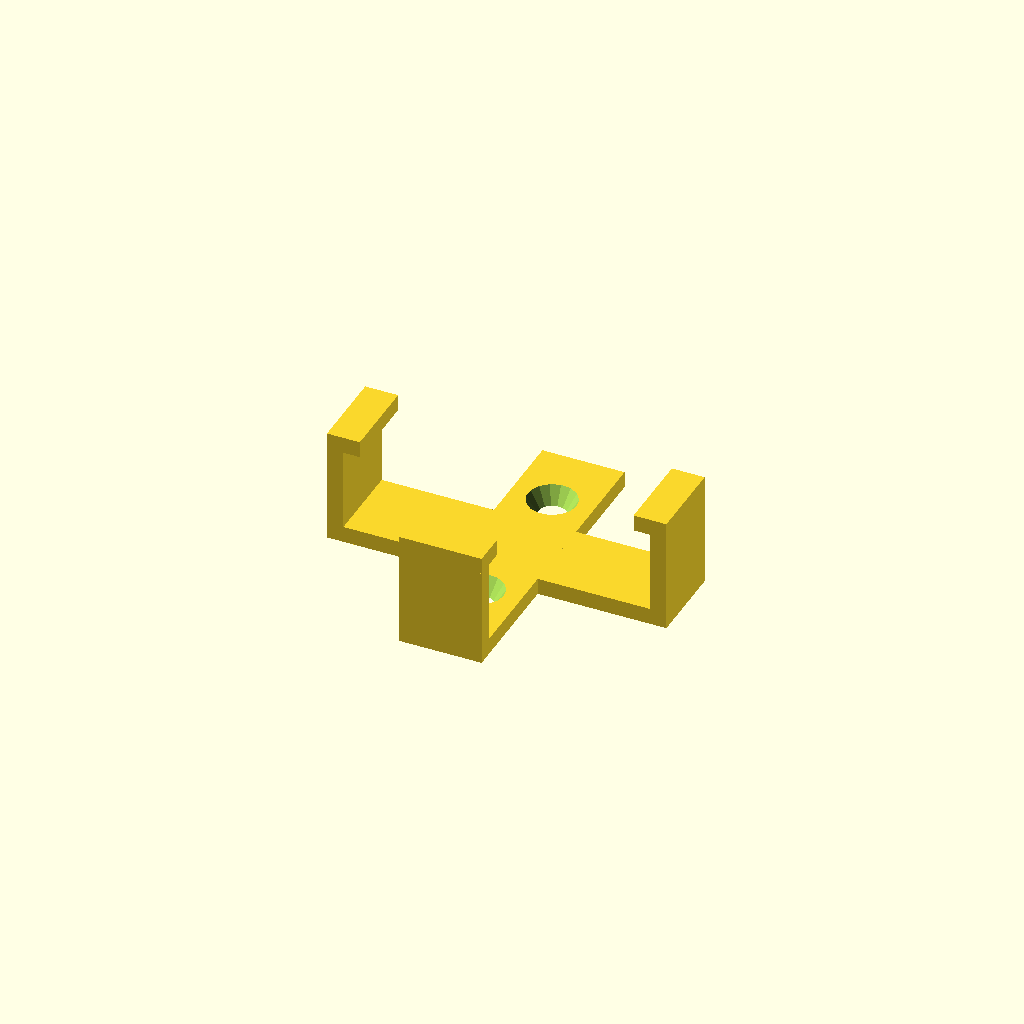
Cell 1 — every parameter at its default value.
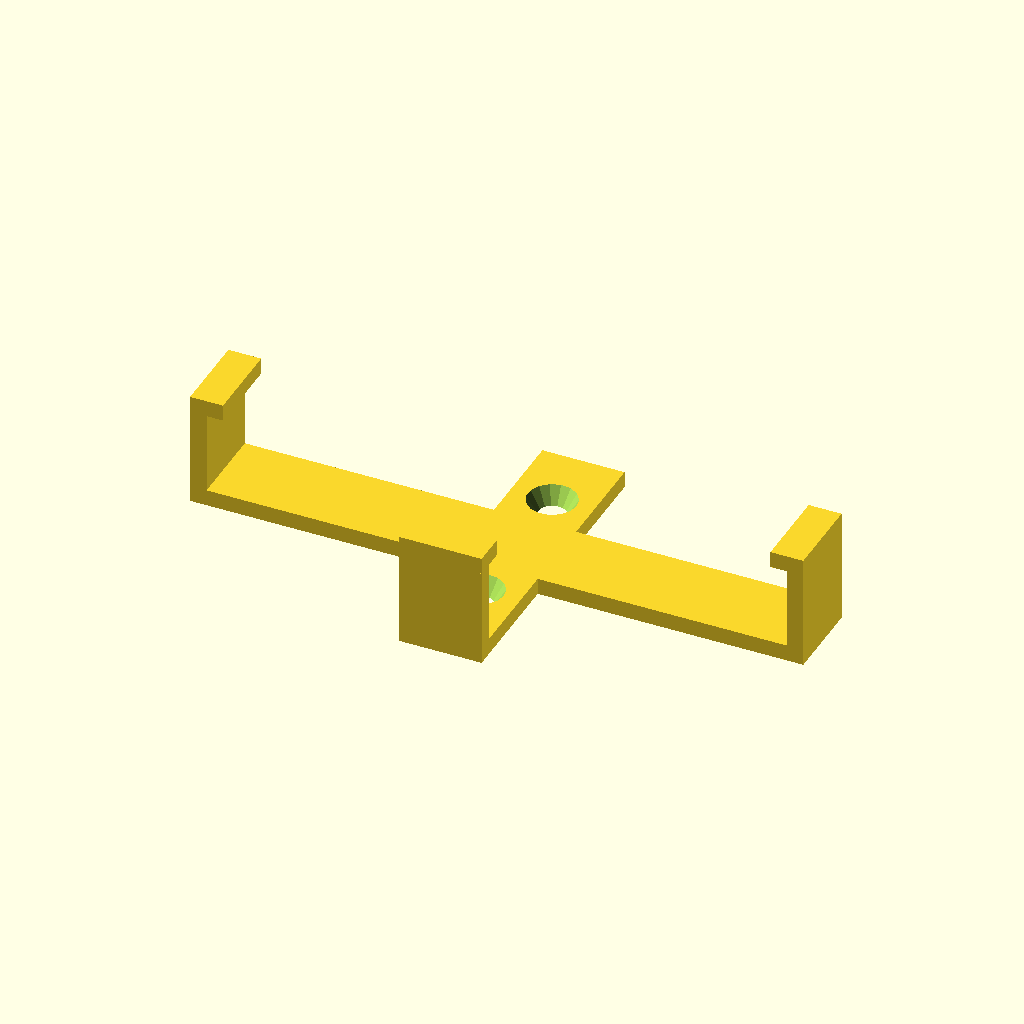
Cell 2: the same model with itemwidth = 100.
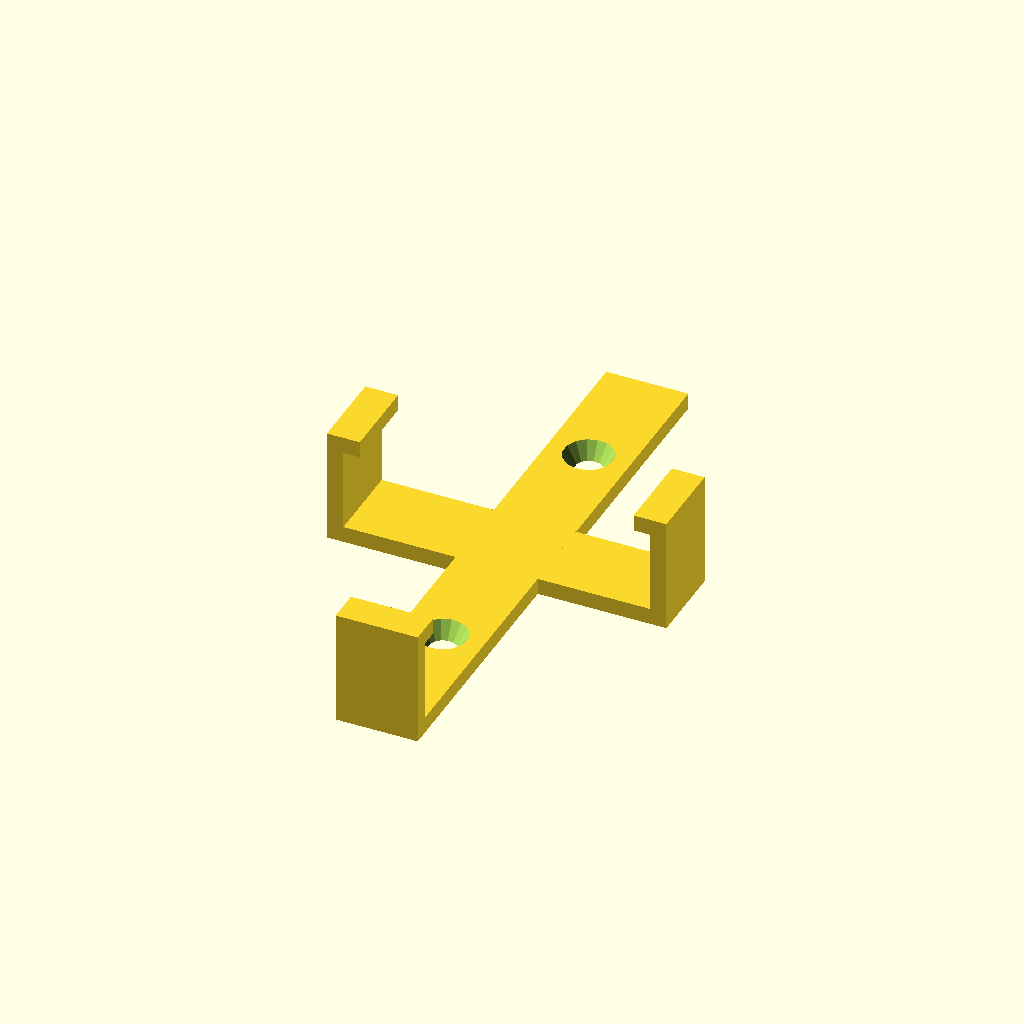
Cell 3: itemheight = 100 (everything else at default).
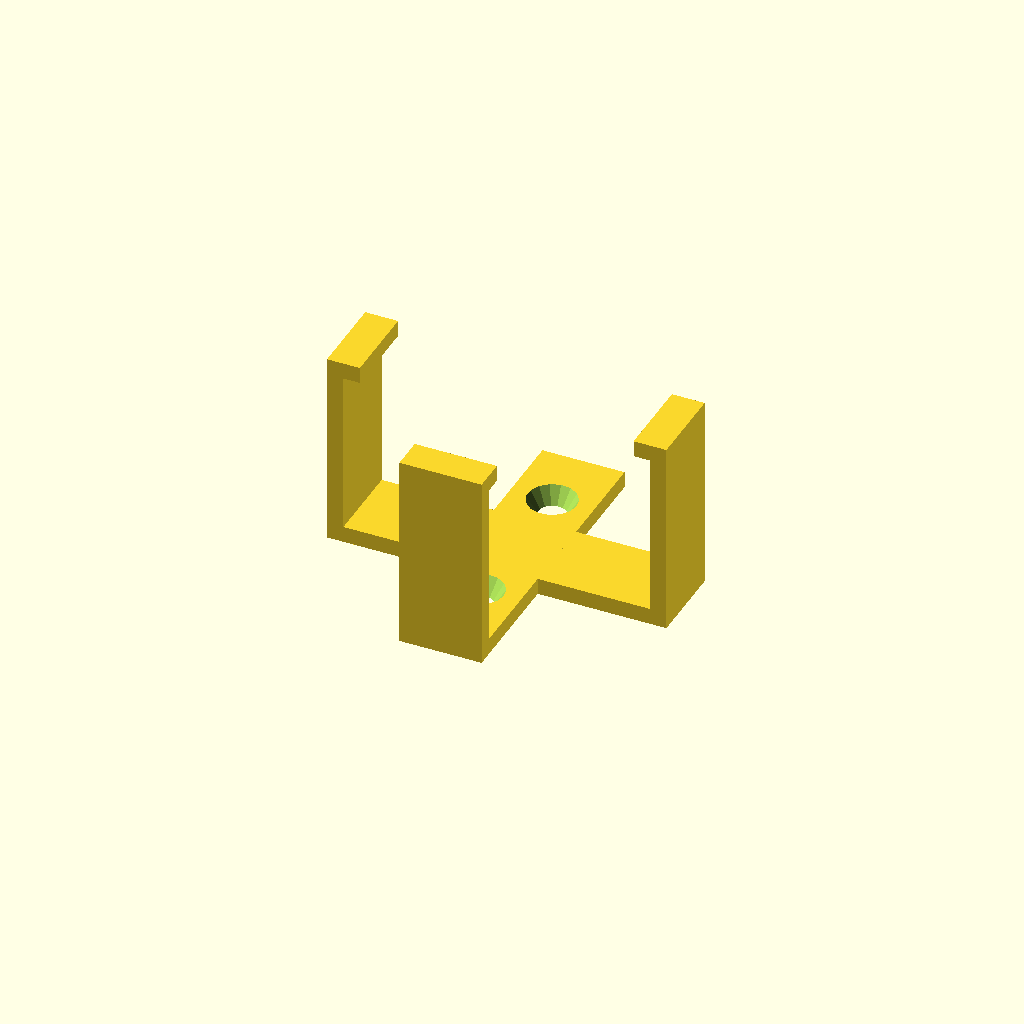
Cell 4: itemdepth = 30 (everything else at default).
All cells are drawn from one camera (rotation 55°, 0°, 25°, orthographic, colour scheme Cornfield), so only the parameter changes between them.
The OpenSCAD source (inputs/thingiverse/files/thing-2178062/files/parametric-network-gear-wallmount.scad):
//itemwidth
itemwidth = 50;
//itemheight
itemheight = 50;
//itemdepth
itemdepth = 15;

difference() {
    union() {
    translate([0,0,1.5])
        cube([(itemwidth+6),15,3], center=true);
    translate([0,0,1.5]) 
        cube([15,(itemheight+3),3], center=true); 
}
translate([0,(itemheight/3.5),1.5]) 
cylinder(h=3.1,r1=2.5,r2=4.5,center=true);
translate([0,-(itemheight/3.5),1.5]) 
cylinder(h=3.1,r1=2.5,r2=4.5,center=true);
}

translate([((itemwidth/2)+3),-7.5,0])
    cube([3,15,(itemdepth+3)]);
    
translate([-((itemwidth/2)+6),-7.5,0])
    cube([3,15,(itemdepth+3)]);
    
translate([-7.5,-((itemheight/2)+4.5),0])
    cube([15,3,(itemdepth+3)]);
    
translate([-7.5,-((itemheight/2)+4.5),(itemdepth+3)])
    cube([15,6,3]);
    
translate([-(itemwidth/2),-7.5,(itemdepth+3)])
rotate(90)
    cube([15,6,3]);
    
translate([(itemwidth/2)+6,-7.5,(itemdepth+3)])
rotate(90)
    cube([15,6,3]);
    
    
Parameter table extracted from the source (name, type, default, range or options):
itemwidth: number, default 50
itemheight: number, default 50
itemdepth: number, default 15
